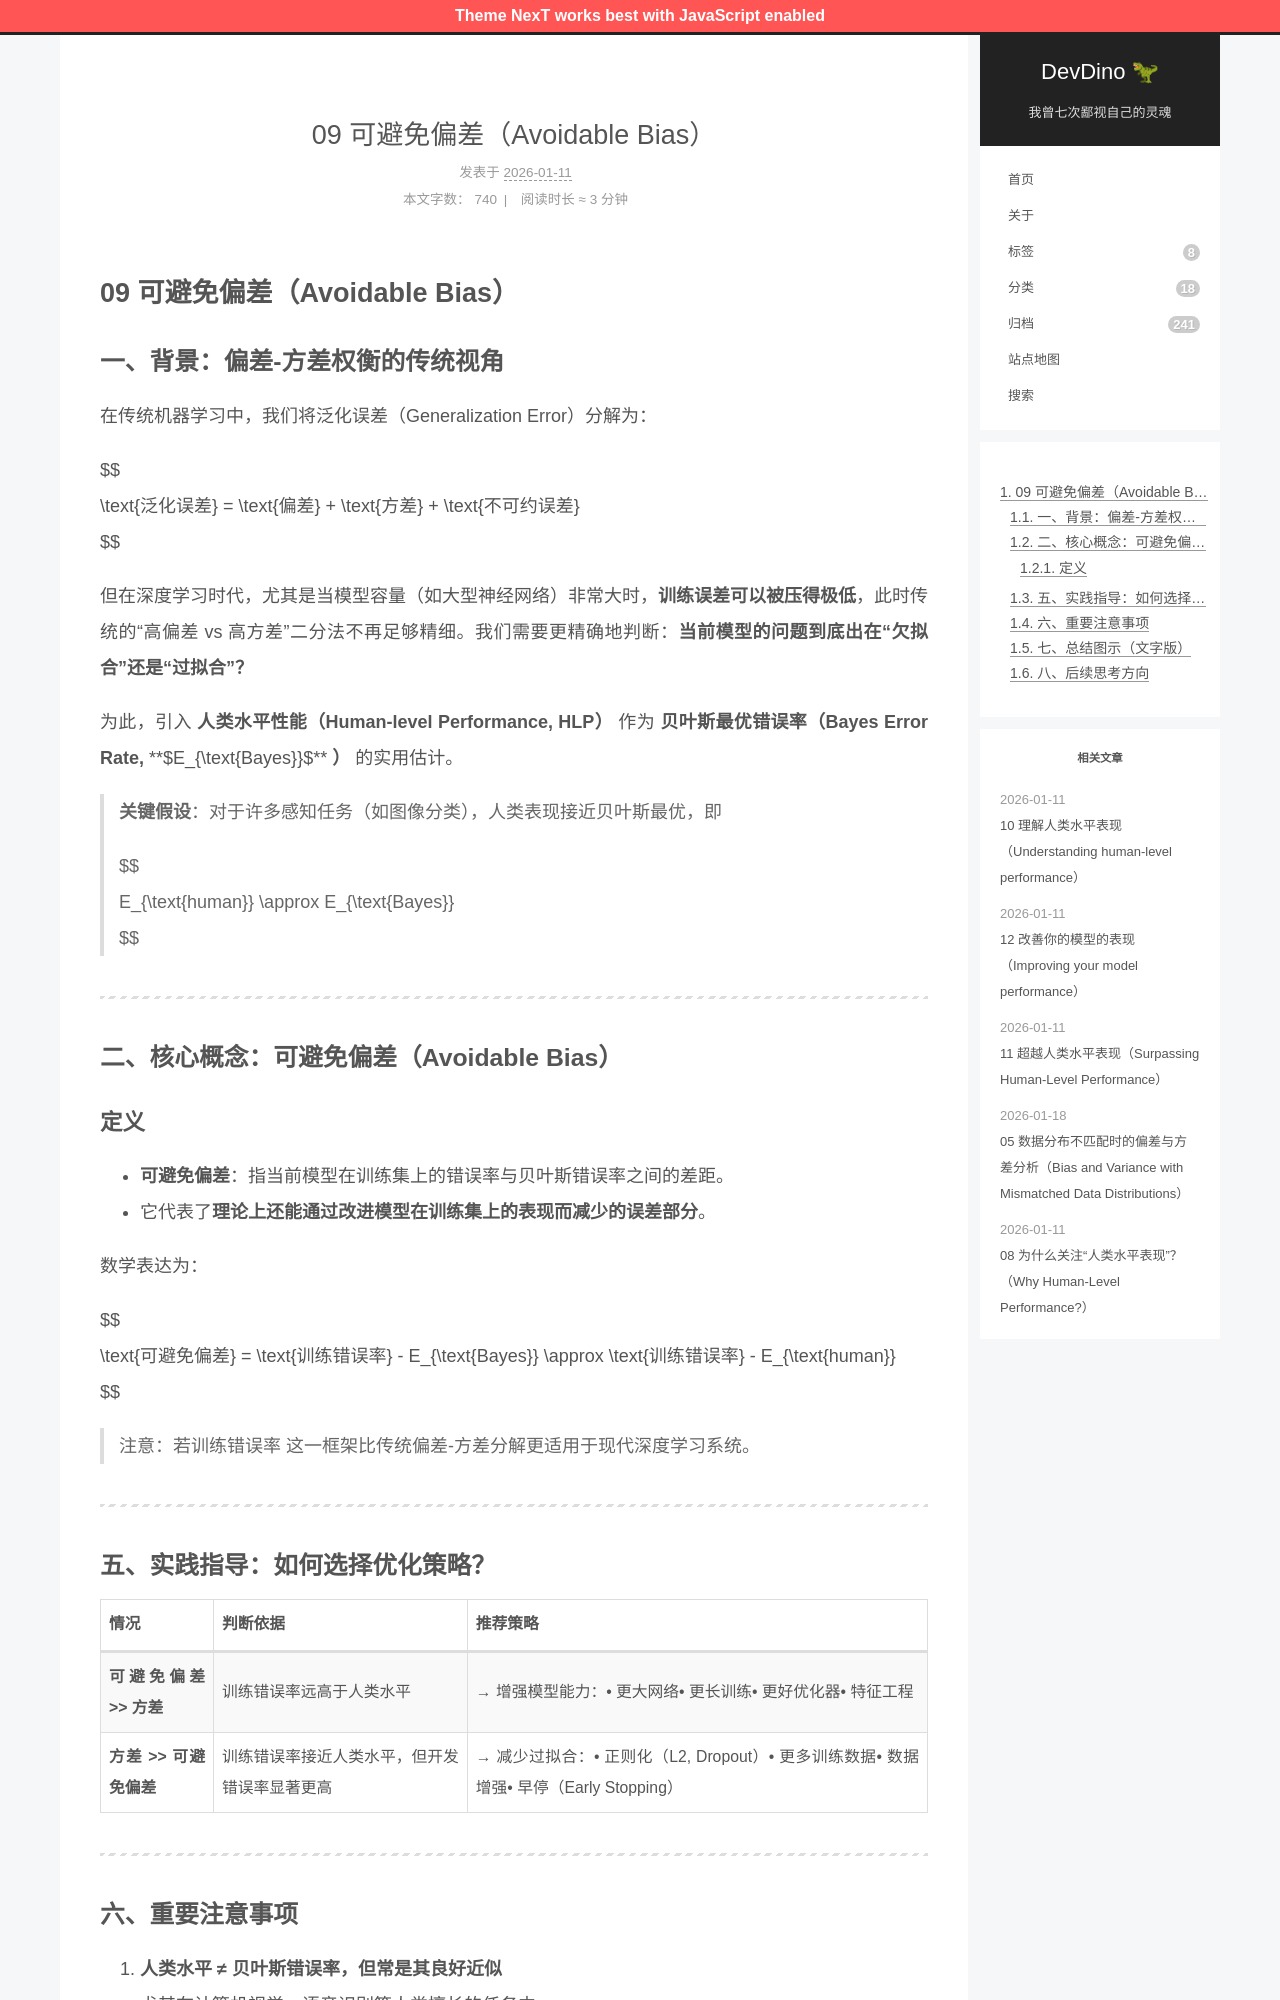

repository: afetmin/blog · page: 机器学习策略1/09 可避免偏差（Avoidable Bias）/index.html · generator: jekyll

---
title: 09 可避免偏差（Avoidable Bias）
date: 2026-01-11T15:49:57Z
lastmod: 2026-01-11T15:51:14Z
categories: 机器学习策略
---

# 09 可避免偏差（Avoidable Bias）

## 一、背景：偏差-方差权衡的传统视角

在传统机器学习中，我们将泛化误差（Generalization Error）分解为：

$$
\text{泛化误差} = \text{偏差} + \text{方差} + \text{不可约误差}
$$

但在深度学习时代，尤其是当模型容量（如大型神经网络）非常大时，**训练误差可以被压得极低**，此时传统的“高偏差 vs 高方差”二分法不再足够精细。我们需要更精确地判断：**当前模型的问题到底出在“欠拟合”还是“过拟合”？**

为此，引入 **人类水平性能（Human-level Performance, HLP）**  作为 **贝叶斯最优错误率（Bayes Error Rate,**  **$E_{\text{Bayes}}$** **）**  的实用估计。

> **关键假设**：对于许多感知任务（如图像分类），人类表现接近贝叶斯最优，即
>
> $$
> E_{\text{human}} \approx E_{\text{Bayes}}
> $$

---

## 二、核心概念：可避免偏差（Avoidable Bias）

### 定义

- **可避免偏差**：指当前模型在训练集上的错误率与贝叶斯错误率之间的差距。
- 它代表了**理论上还能通过改进模型在训练集上的表现而减少的误差部分**。

数学表达为：

$$
\text{可避免偏差} = \text{训练错误率} - E_{\text{Bayes}} \approx \text{训练错误率} - E_{\text{human}}
$$

> 注意：若训练错误率  这一框架比传统偏差-方差分解更适用于现代深度学习系统。

---
